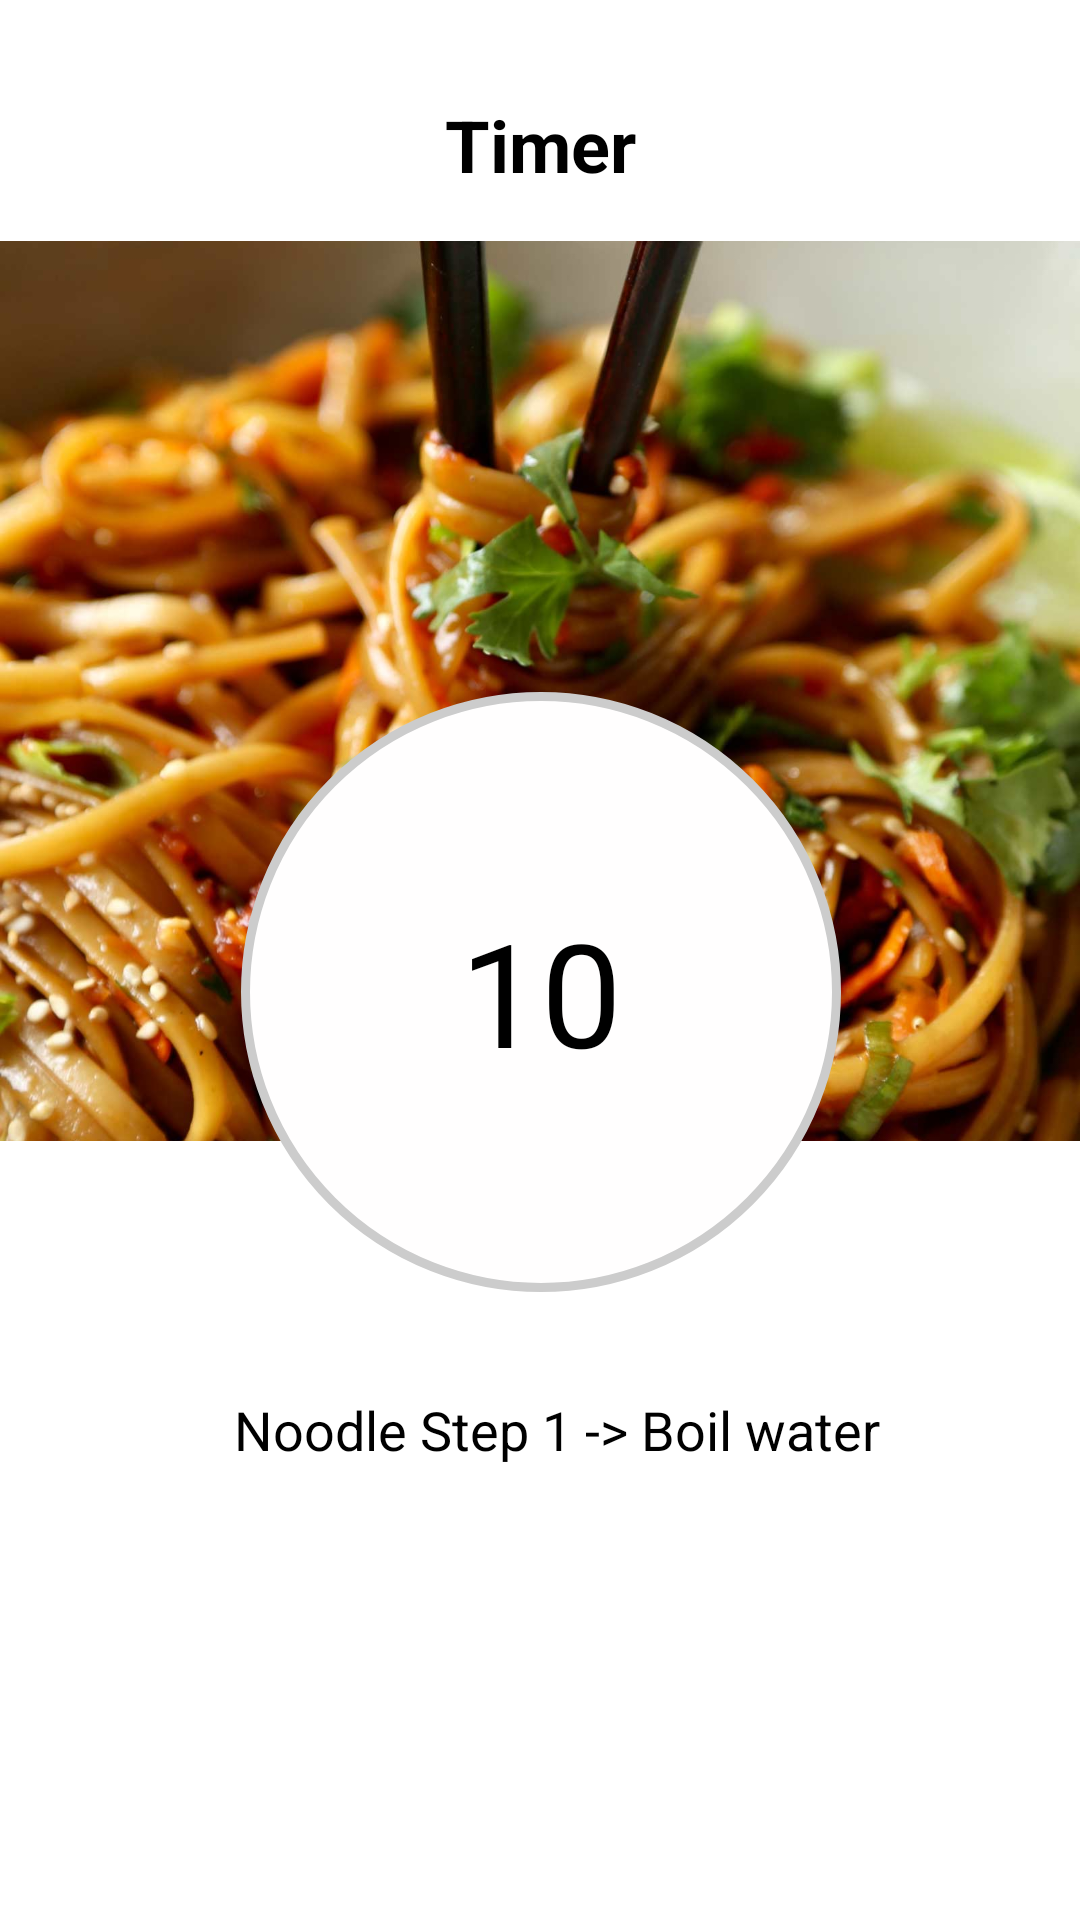

Produce the Android XML layout that renders to this screen, including the resource entries it uses.
<!-- AndroidManifest.xml: application theme Theme.Test2 -->
<!-- res/layout/activity_timer.xml -->
<?xml version="1.0" encoding="utf-8"?>
<androidx.constraintlayout.widget.ConstraintLayout
    xmlns:android="http://schemas.android.com/apk/res/android"
    xmlns:app="http://schemas.android.com/apk/res-auto"
    xmlns:tools="http://schemas.android.com/tools"
    android:layout_width="match_parent"
    android:layout_height="match_parent"
    android:background="#FFFFFF"
    tools:context=".TimerActivity">

    <TextView
        android:id="@+id/timerTitle"
        android:layout_width="wrap_content"
        android:layout_height="wrap_content"
        android:text="Timer"
        android:textSize="24sp"
        android:textColor="#000000"
        android:textStyle="bold"
        app:layout_constraintTop_toTopOf="parent"
        app:layout_constraintStart_toStartOf="parent"
        app:layout_constraintEnd_toEndOf="parent"
        android:layout_marginTop="32dp"/>

    
    <ImageView
        android:id="@+id/timerImage"
        android:layout_width="0dp"
        android:layout_height="300dp"
        android:src="@drawable/noodle_image"
        android:scaleType="centerCrop"
        app:layout_constraintTop_toBottomOf="@id/timerTitle"
        app:layout_constraintStart_toStartOf="parent"
        app:layout_constraintEnd_toEndOf="parent"
        android:layout_marginTop="16dp"/>

    

    <FrameLayout
        android:layout_width="200dp"
        android:layout_height="200dp"
        android:layout_gravity="center"
        android:layout_marginTop="-150dp"
        android:background="@drawable/circle_background"
        app:layout_constraintEnd_toEndOf="parent"
        app:layout_constraintHorizontal_bias="0.502"
        app:layout_constraintStart_toStartOf="parent"
        app:layout_constraintTop_toBottomOf="@id/timerImage">

        
        <TextView
            android:id="@+id/timerText"
            android:layout_width="wrap_content"
            android:layout_height="wrap_content"
            android:layout_gravity="center"
            android:gravity="center"
            android:text="10"
            android:textColor="#000000"
            android:textSize="48sp" />

    </FrameLayout>

    <TextView
        android:id="@+id/stepDescription"
        android:layout_width="wrap_content"
        android:layout_height="wrap_content"
        android:layout_marginTop="84dp"
        android:text="Noodle Step 1 -> Boil water"
        android:textColor="#000000"
        android:textSize="18sp"
        app:layout_constraintEnd_toEndOf="parent"
        app:layout_constraintHorizontal_bias="0.54"
        app:layout_constraintStart_toStartOf="parent"
        app:layout_constraintTop_toBottomOf="@id/timerImage" />
</androidx.constraintlayout.widget.ConstraintLayout>
<!-- resources referenced by this layout -->
<resources>
  <!-- drawable circle_background (drawable) -->
  <?xml version="1.0" encoding="utf-8"?>
  <shape xmlns:android="http://schemas.android.com/apk/res/android"
      android:shape="oval">
  
      <solid android:color="#FFFEFE"/>  
      <size
          android:width="100dp"
          android:height="100dp" />
  
      <stroke android:width="3dp" android:color="#CCCCCC" />
  </shape>
  <!-- drawable noodle_image: jpg bitmap (drawable, 193129 bytes) -->
  <style name="Theme.Test2" parent="Base.Theme.Test2">
          
          <item name="android:navigationBarColor">@android:color/transparent</item>
          <item name="android:statusBarColor">@android:color/transparent</item>
          <item name="android:windowLightStatusBar">?attr/isLightTheme</item>
      </style>
</resources>
